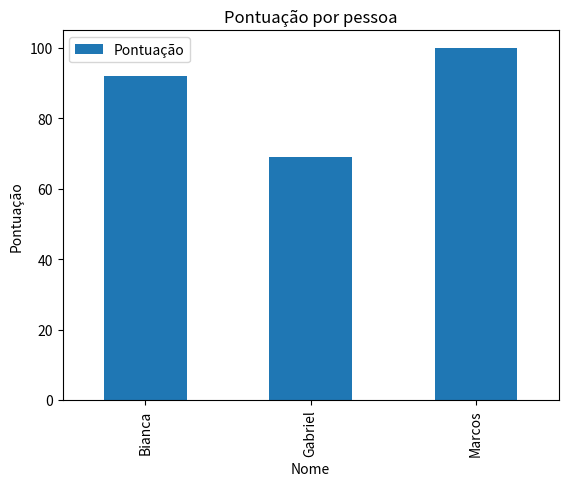

Here is the Python script that generated this plot:
import pandas as pd
import matplotlib.pyplot as plt

#criando um grafico de barras
df_grafico = pd.DataFrame({
    'Nome': ['Bianca', 'Gabriel', 'Marcos'],
    'Pontuação': [92, 69, 100]
})
df_grafico.plot(kind='bar', x='Nome', y='Pontuação', title='Pontuação por pessoa')
plt.ylabel('Pontuação')
plt.show()